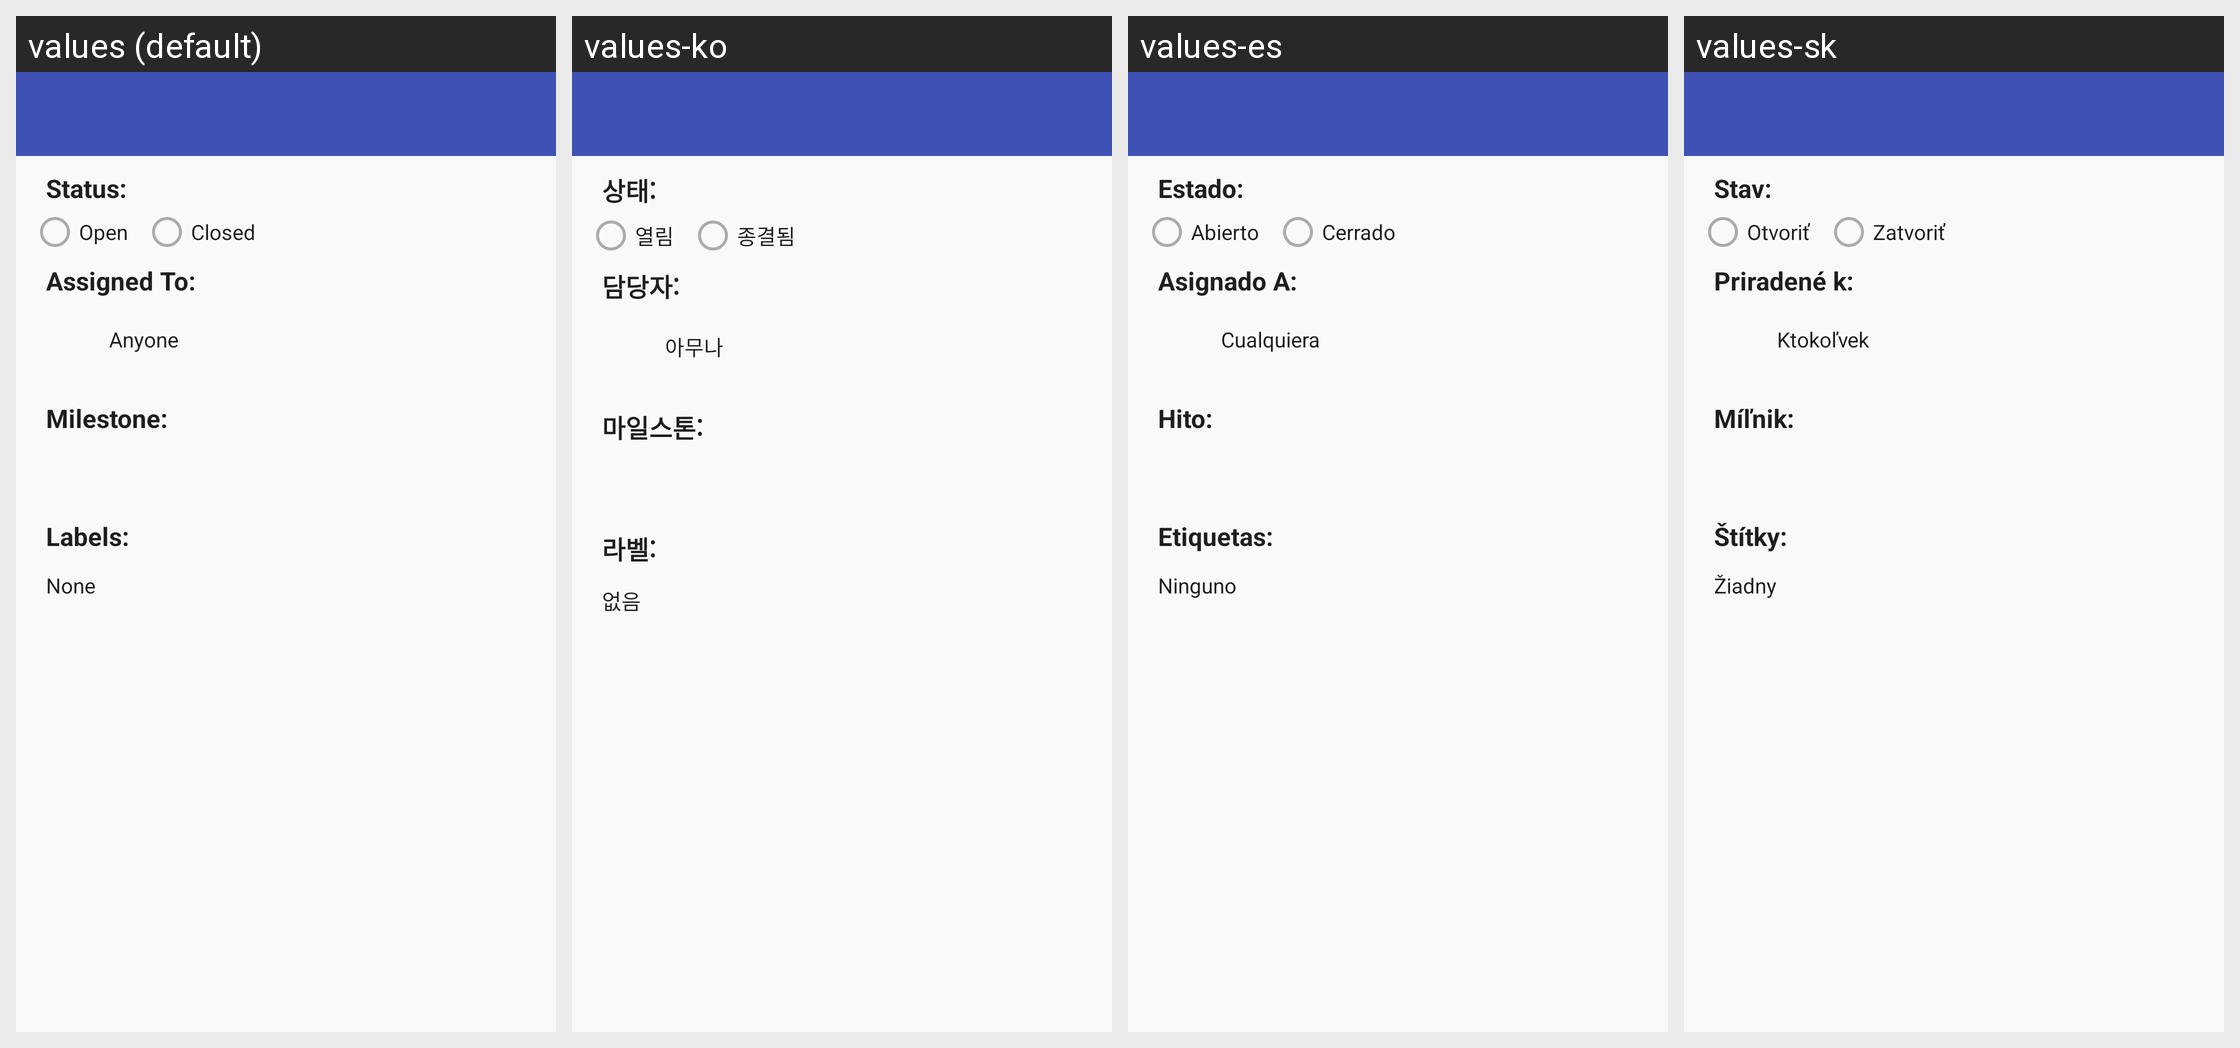

This grid shows one Android layout under several languages. Give, for every string resource on the screen, its name, the default text and each shown locale's text.
Android screen res/layout/issues_filter_edit.xml rendered under 4 locales, left to right: values (default), values-ko, values-es, values-sk. Device: Nexus 5 (rendered at 1080×1920; each locale shown at half size, 540×960, under a caption strip naming it); theme Theme.GitHub.
Other locales in the repository, not shown: values-bg, values-cs, values-de, values-el, values-fr, values-hu, values-is, values-it, values-iw, values-ja, values-no, values-pl, values-pt, values-pt-rBR, values-pt-rPT, values-ru, values-sv, values-tr, values-uk, values-zh-rCN, values-zh-rTW.
Strings drawn on this screen, with the default value and each locale's value (text and hints the layout hard-codes, and strings that could not be matched under every locale, appear in the picture but are not listed):

section_issue_status
  values: Status:
  values-ko: 상태:
  values-es: Estado:
  values-sk: Stav:

status_open
  values: Open
  values-ko: 열림
  values-es: Abierto
  values-sk: Otvoriť

status_closed
  values: Closed
  values-ko: 종결됨
  values-es: Cerrado
  values-sk: Zatvoriť

section_issue_assigned
  values: Assigned To:
  values-ko: 담당자:
  values-es: Asignado A:
  values-sk: Priradené k:

assignee_anyone
  values: Anyone
  values-ko: 아무나
  values-es: Cualquiera
  values-sk: Ktokoľvek

section_issue_milestone
  values: Milestone:
  values-ko: 마일스톤:
  values-es: Hito:
  values-sk: Míľnik:

section_issue_labels
  values: Labels:
  values-ko: 라벨:
  values-es: Etiquetas:
  values-sk: Štítky:

none
  values: None
  values-ko: 없음
  values-es: Ninguno
  values-sk: Žiadny
